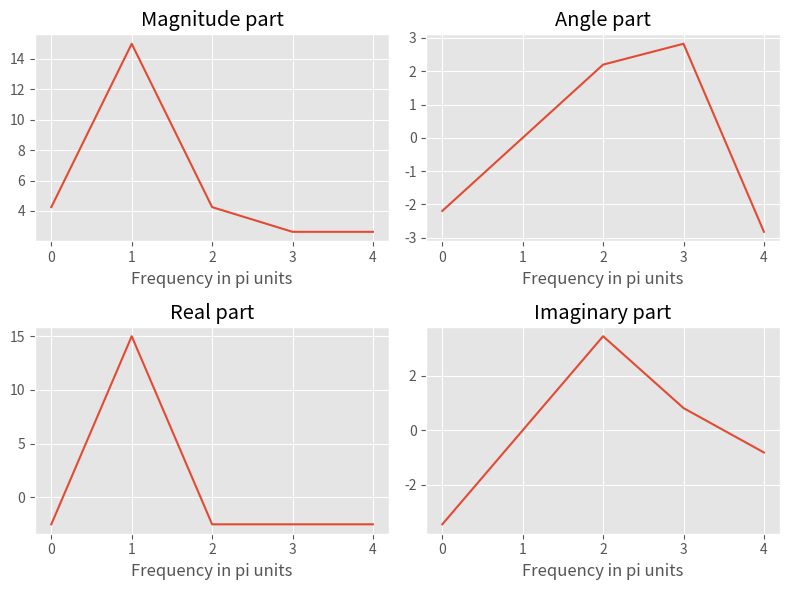
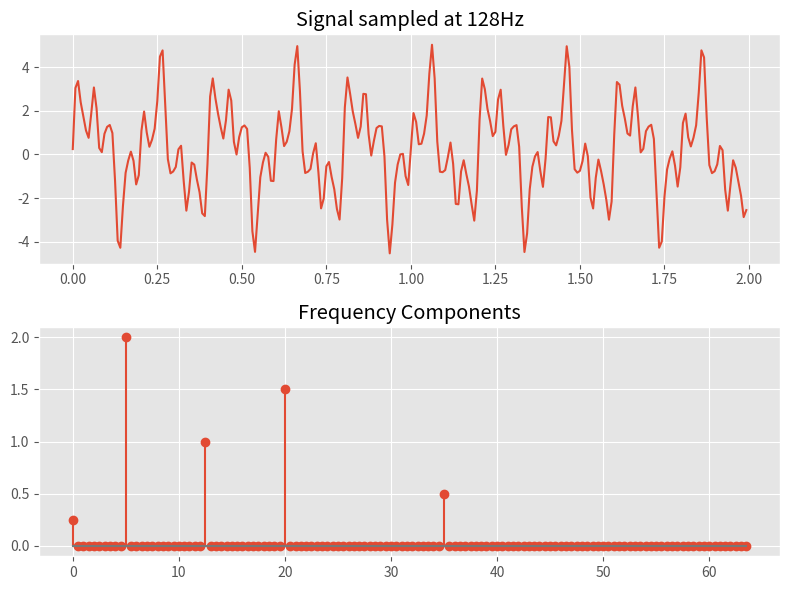

Recreate these plots in Python, in order.
import numpy as np
import matplotlib.pyplot as plt

# MATLAB-style plot formatting
plt.style.use('ggplot')

# Define variables
n = np.arange(-1, 4)
x = np.arange(1, 6)
N = len(n)
k = np.arange(len(n))

# Calculate Fourier transform
X = np.sum(x * np.exp(-2j * np.pi * np.outer(n, k) / N), axis=1)
magX = np.abs(X)
angX = np.angle(X)
realX = np.real(X)
imagX = np.imag(X)

# Plot Fourier transform components
fig, axs = plt.subplots(2, 2, figsize=(8, 6))
axs[0, 0].plot(k, magX)
axs[0, 0].grid(True)
axs[0, 0].set_xlabel('Frequency in pi units')
axs[0, 0].set_title('Magnitude part')

axs[0, 1].plot(k, angX)
axs[0, 1].grid(True)
axs[0, 1].set_xlabel('Frequency in pi units')
axs[0, 1].set_title('Angle part')

axs[1, 0].plot(k, realX)
axs[1, 0].grid(True)
axs[1, 0].set_xlabel('Frequency in pi units')
axs[1, 0].set_title('Real part')

axs[1, 1].plot(k, imagX)
axs[1, 1].grid(True)
axs[1, 1].set_xlabel('Frequency in pi units')
axs[1, 1].set_title('Imaginary part')

plt.tight_layout()
plt.show()

# Perform FFT on signal
fs = 128
N = 256
T = 1 / fs
k = np.arange(N)
time = k * T
f = 0.25 + 2 * np.sin(2 * np.pi * 5 * k * T) + 1 * np.sin(2 * np.pi * 12.5 * k * T) + 1.5 * np.sin(
    2 * np.pi * 20 * k * T) + 0.5 * np.sin(2 * np.pi * 35 * k * T)

# Plot original signal
fig, axs = plt.subplots(2, 1, figsize=(8, 6))
axs[0].plot(time, f)
axs[0].set_title('Signal sampled at 128Hz')

# Calculate FFT and plot frequency components
F = np.fft.fft(f)
magF = np.abs(np.hstack((F[0] / N, F[1:N // 2] / (N / 2))))
hertz = k[0:N // 2] * (1 / (N * T))
axs[1].stem(hertz, magF)
axs[1].set_title('Frequency Components')
plt.tight_layout()
plt.show()